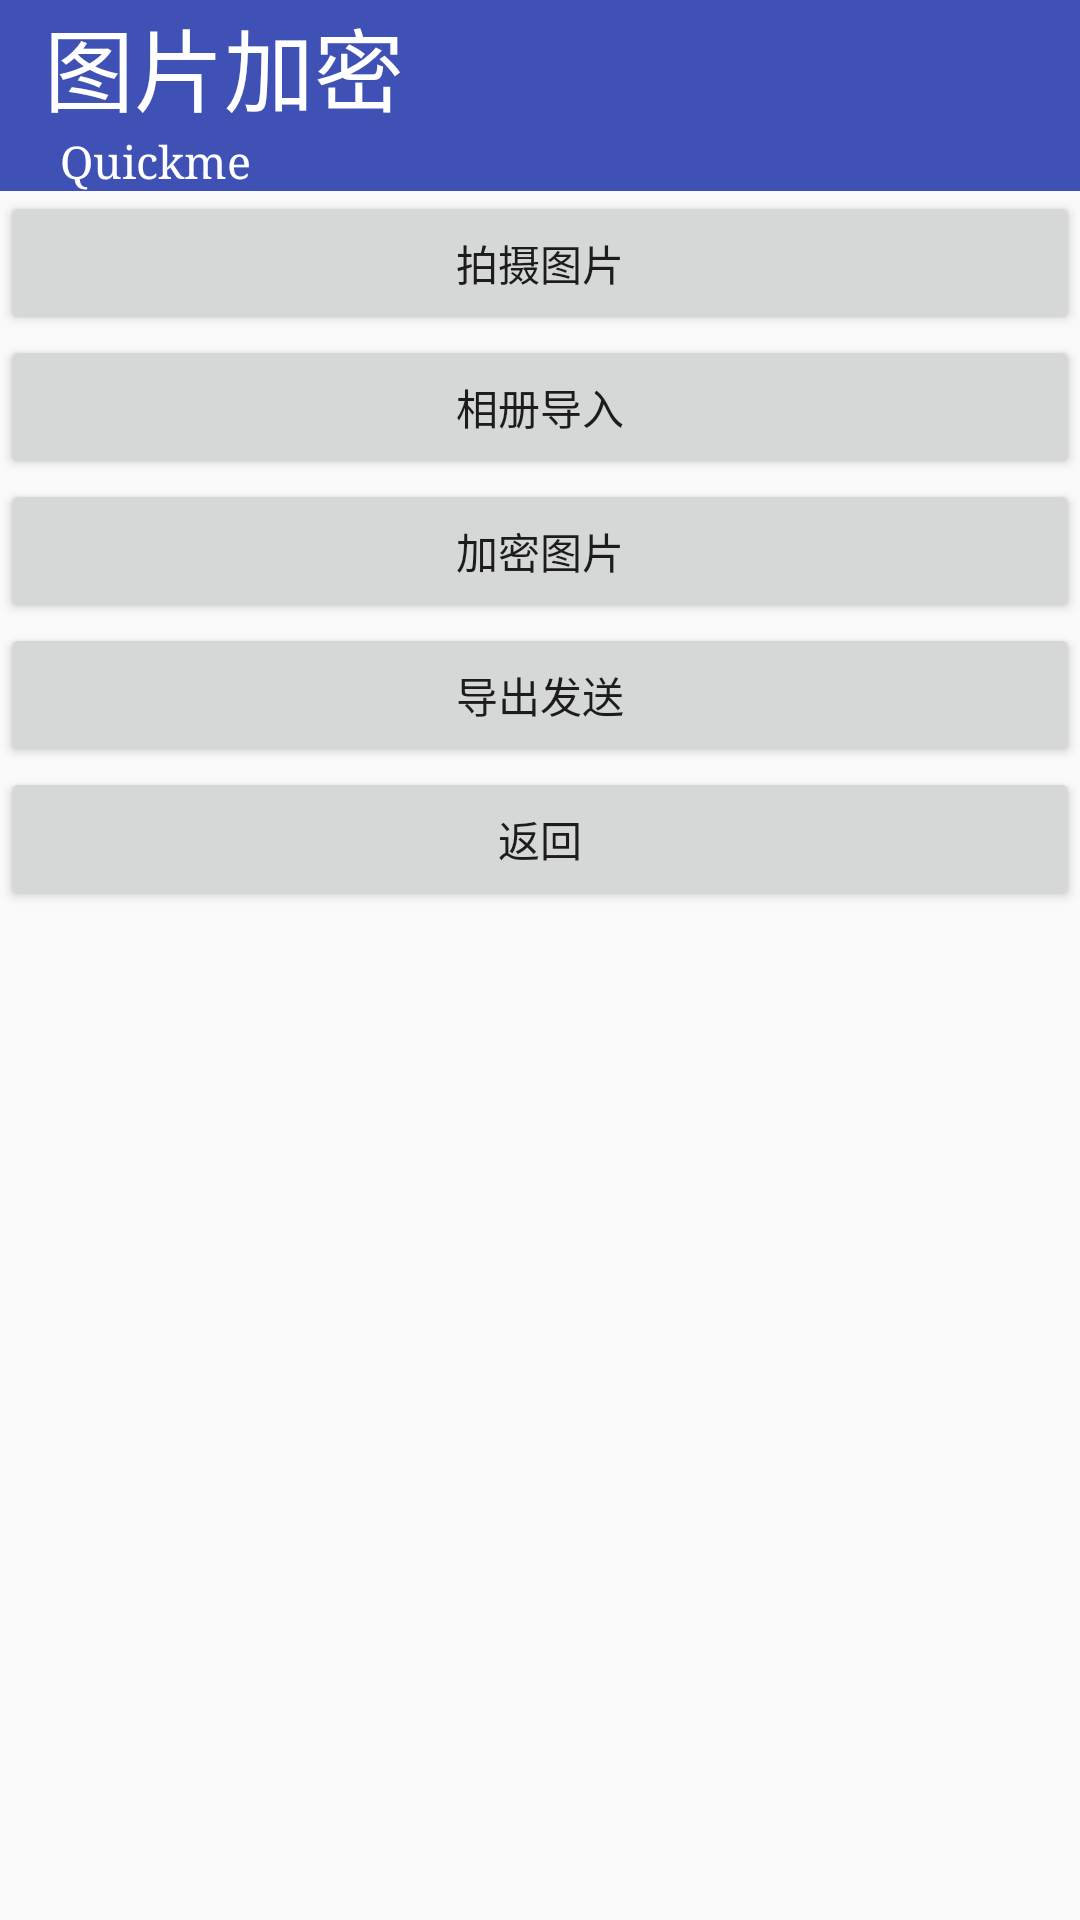

The Android layout XML behind this screen, and the referenced resources:
<!-- AndroidManifest.xml: application theme Theme.Quickmeapp -->
<!-- res/layout/activity_fifth.xml -->
<?xml version="1.0" encoding="utf-8"?>
<LinearLayout xmlns:android="http://schemas.android.com/apk/res/android"
    android:orientation="vertical"
    android:layout_width="match_parent"
    android:layout_height="match_parent">

    <TextView
        android:layout_width="match_parent"
        android:layout_height="wrap_content"
        android:background="#3F51B5"
        android:gravity="left"
        android:text="  图片加密"
        android:textColor="#FFFFFF"
        android:textSize="30sp"
        android:typeface="normal" />

    <TextView
        android:layout_width="match_parent"
        android:layout_height="wrap_content"
        android:background="#3F51B5"
        android:gravity="left"
        android:text="     Quickme"
        android:textColor="#FFFFFF"
        android:textSize="15sp"
        android:typeface="serif" />

    <Button
        android:id="@+id/button_takePhotoBtn"
        android:layout_width="match_parent"
        android:layout_height="wrap_content"
        android:text="拍摄图片"/>

    <Button
        android:id="@+id/fromAlbumBtn"
        android:layout_width="match_parent"
        android:layout_height="wrap_content"
        android:text="相册导入"/>



    <Button
        android:id="@+id/button_jiamitupian"
        android:layout_width="match_parent"
        android:layout_height="wrap_content"
        android:text="加密图片"/>

    <Button
        android:id="@+id/button_daochufasong"
        android:layout_width="match_parent"
        android:layout_height="wrap_content"
        android:text="导出发送"/>

    <Button
        android:id="@+id/button_backfifth"
        android:layout_width="match_parent"
        android:layout_height="wrap_content"
        android:text="返回"/>









    <TextView
        android:id="@+id/wenjianid"
        android:layout_width="wrap_content"
        android:layout_height="wrap_content"
        android:gravity="left"
        android:textColor="#673AB7"
        android:textIsSelectable="true"
        android:textSize="10sp" />

    <ImageView
        android:id="@+id/imageView"
        android:layout_width="wrap_content"
        android:layout_height="wrap_content"
        android:layout_gravity="center"/>

</LinearLayout>
<!-- resources referenced by this layout -->
<resources>
  <style name="Theme.Quickmeapp" parent="Theme.AppCompat.DayNight.NoActionBar">
          
          <item name="colorPrimary">#3F51B5</item>
          <item name="colorPrimaryVariant">#3F51B5</item>
          <item name="colorOnPrimary">@color/purple_200</item>
          
          <item name="colorSecondary">@color/teal_200</item>
          <item name="colorSecondaryVariant">@color/teal_700</item>
          <item name="colorOnSecondary">@color/black</item>
          
          <item name="android:statusBarColor" tools:targetApi="l">?attr/colorPrimaryVariant</item>
          
      </style>
  <!-- not gathered from this repository: default colours our renderer supplied (Android Studio template values) -->
  <color name="purple_200">#FFBB86FC</color>
  <color name="teal_200">#FF03DAC5</color>
  <color name="teal_700">#FF018786</color>
  <color name="black">#FF000000</color>
</resources>
